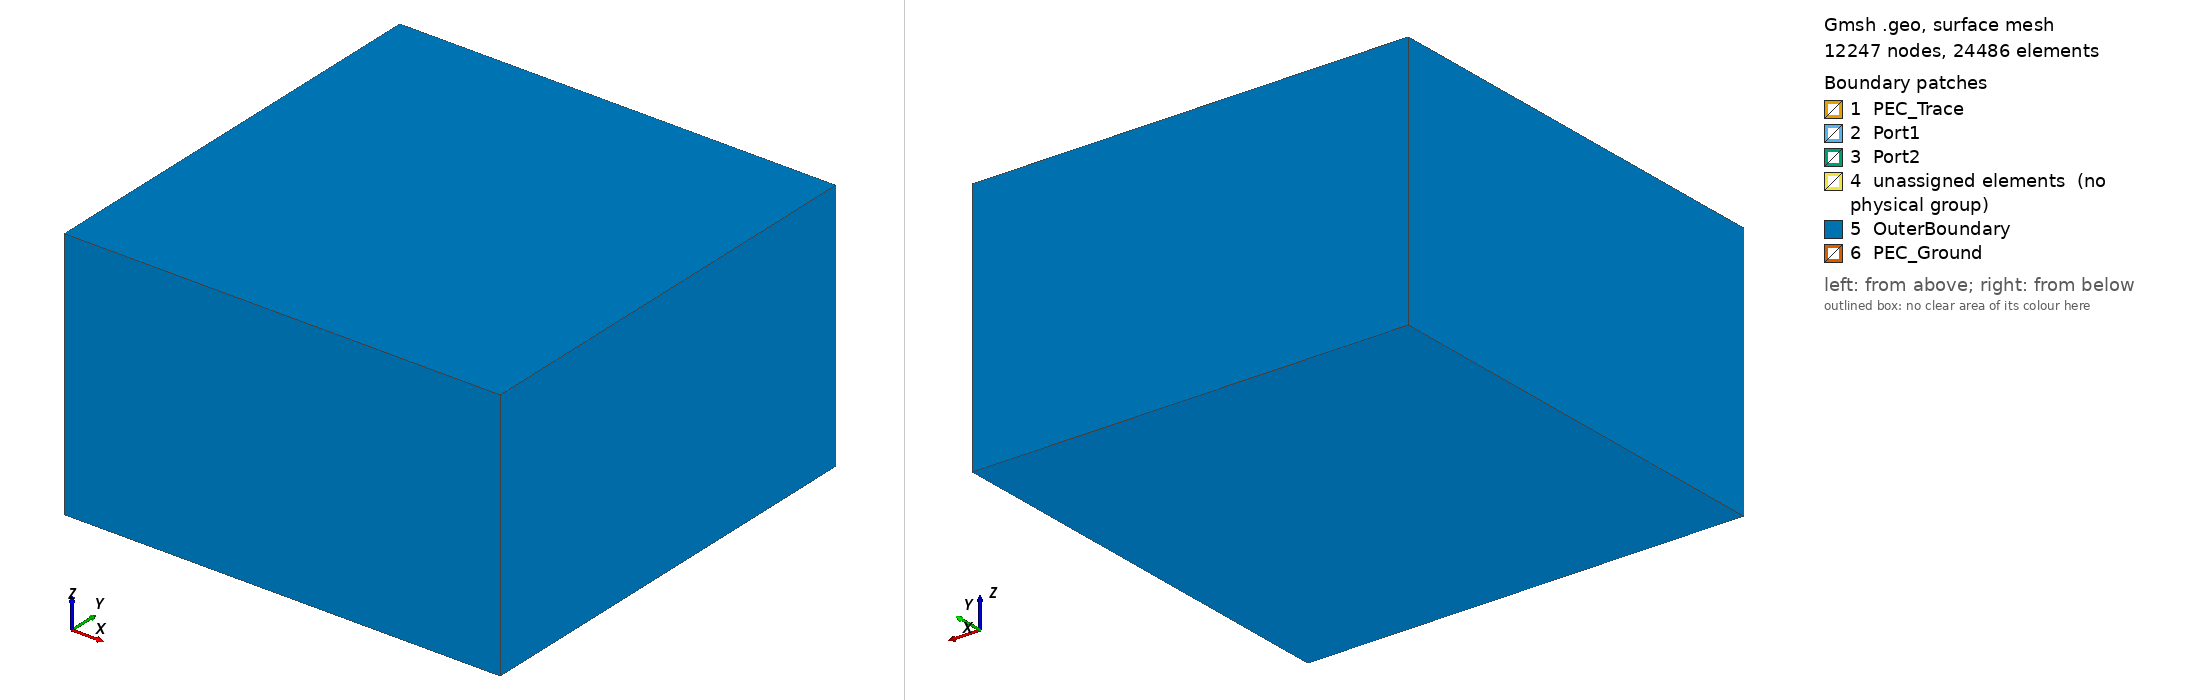

Gmsh geometry script, surface-meshed: 12247 nodes, 24486 surface elements. Boundary patches (legend numbers): 1 PEC_Trace, 2 Port1, 3 Port2, 4 unassigned elements (no physical group), 5 OuterBoundary, 6 PEC_Ground. Left view from above one corner, right view from below the opposite corner. Legend entries are the model's physical surfaces; 'unassigned elements' are surfaces in no physical group. The drawing asked Gmsh for element sizes between 1% and 20% of the model's largest extent; the script's own settings can give other sizes.

=== p06_slot.geo (drawn) ===
// P06: microstrip over a slot in the reference plane (pcb_problem_benchmark_settings.md 5.10)
//
// Length unit: mm. Coordinates:
//   substrate  [-subW/2, subW/2] x [-L/2, L/2] x [0, h]   (FR-4, epsSub, tanDelta)
//   air        box around the substrate: lateral margin airSide, up to z = h + airH
//              above and down to z = -airBelow below (the slot radiates downwards)
//   ground     z = 0 under the substrate (PEC_Ground), an internal surface of the
//              mesh, without the slot aperture
//   slot       aperture |x| <= slotL/2, |y| <= slotW/2 in the ground, crossing under
//              the trace at the middle of the line (slotL = 0: no slot). The
//              aperture is an unnamed internal surface (no condition).
//   stitching  stitchD > 0: two PEC bridges of width stitchW across the slot at
//              x = -stitchD and x = +stitchD (ideal stitching). They are part of
//              PEC_Ground: the aperture is cut into three pieces.
//   trace      zero-thickness PEC sheet at z = h, |x| <= w/2, |y| <= L/2 (PEC_Trace)
//   ports      |x| <= w/2, 0 <= z <= h at y = -L/2 (Port1) and y = +L/2 (Port2),
//              internal surfaces (substrate end face / lateral air)
//   outer faces of the air box: OuterBoundary (ABC, Silver-Mueller)
// Propagation along y, slot along x.
//
// Mesh (settings 5.10, rules of P01): element size <= lambda0/(Nlambda*sqrt(eps))
// in each material at the mesh frequency, capped at lcCap; lcFine = min(w/nW, h/nH)
// within a distance h of the trace and the ports, lcSlot = min(slotW/nSlot, lcFine)
// within a distance h of the slot aperture, graded outwards with ratio growth.
// meshFreqGHz > 0 sets the frequency of the size rule (the series is solved at
// several frequencies on the mesh of the highest one); 0: freqGHz.
//
// Physical tags (settings 6.1):
//   volumes : Air = 1, Substrate = 2
//   surfaces: PEC_Ground = 11, PEC_Trace = 12, OuterBoundary = 13,
//             Port1 = 21, Port2 = 22
//
// Parameters below are overwritten per parameter set from
// freefem/pcb/pcb_case_parameters.json (one "name = value;" per line).

SetFactory("OpenCASCADE");

freqGHz = 3.0;      // solve frequency [GHz] (mesh-size rule if meshFreqGHz = 0)
meshFreqGHz = 10.0; // frequency of the mesh-size rule [GHz] (0: freqGHz)
epsSub = 4.4;       // substrate relative permittivity (real part)
h = 0.8;            // substrate thickness
w = 1.54;           // trace width
subW = 60.0;        // substrate width (x)
L = 60.0;           // substrate length = trace length (y)
airH = 20.0;        // air height above the substrate
airBelow = 20.0;    // air depth below the ground plane
airSide = 5.0;      // lateral air margin around the substrate
slotL = 30.0;       // slot length (x), symmetric about the trace (0: no slot)
slotW = 1.0;        // slot width (y)
stitchD = 0.0;      // stitching bridges at x = -stitchD, +stitchD (0: none)
stitchW = 1.0;      // width (x) of a stitching bridge
Nlambda = 10;       // elements per wavelength
nW = 4;             // elements across the trace width
nH = 3;             // elements through the substrate thickness under the trace
nSlot = 4;          // elements across the slot width
lcCap = 4.0;        // upper bound of the element size
growth = 1.3;       // size growth rate away from the trace and the slot

c0 = 299.792458;    // speed of light [mm GHz]
fMesh = (meshFreqGHz > 0) ? meshFreqGHz : freqGHz;
lambda0 = c0 / fMesh;
lcAir = Min(lambda0 / Nlambda, lcCap);
lcSub = Min(lambda0 / (Nlambda * Sqrt(epsSub)), lcCap);
lcFine = Min(Min(w / nW, h / nH), lcSub);
lcSlot = Min(slotW / nSlot, lcFine);

// ---------------------------------------------------------------------------
// Geometry
// ---------------------------------------------------------------------------
Box(1) = {-subW/2, -L/2, 0, subW, L, h};
Box(2) = {-subW/2 - airSide, -L/2 - airSide, -airBelow, subW + 2*airSide, L + 2*airSide, airBelow + h + airH};
Rectangle(101) = {-w/2, -L/2, h, w, L};
// Port rectangles: drawn in the xy plane, rotated into the xz plane.
Rectangle(102) = {-w/2, 0, 0, w, h};
Rotate {{1, 0, 0}, {0, 0, 0}, Pi/2} { Surface{102}; }
Translate {0, -L/2, 0} { Surface{102}; }
Rectangle(103) = {-w/2, 0, 0, w, h};
Rotate {{1, 0, 0}, {0, 0, 0}, Pi/2} { Surface{103}; }
Translate {0, L/2, 0} { Surface{103}; }

// Slot aperture pieces at z = 0 (between the stitching bridges, if any).
sCut() = {101, 102, 103};
If (slotL > 0)
  If (stitchD > 0)
    Rectangle(111) = {-slotL/2, -slotW/2, 0, slotL/2 - stitchD - stitchW/2, slotW};
    Rectangle(112) = {-stitchD + stitchW/2, -slotW/2, 0, 2*stitchD - stitchW, slotW};
    Rectangle(113) = {stitchD + stitchW/2, -slotW/2, 0, slotL/2 - stitchD - stitchW/2, slotW};
    sCut() += {111, 112, 113};
  Else
    Rectangle(111) = {-slotL/2, -slotW/2, 0, slotL, slotW};
    sCut() += {111};
  EndIf
EndIf

BooleanFragments{ Volume{2}; Delete; }{ Volume{1}; Surface{sCut()}; Delete; }

// ---------------------------------------------------------------------------
// Physical groups (identified by bounding boxes)
// ---------------------------------------------------------------------------
eps = 1e-4 * h;
vAll() = Volume{:};
vSub() = Volume In BoundingBox{-subW/2 - eps, -L/2 - eps, -eps, subW/2 + eps, L/2 + eps, h + eps};
vAir() = vAll();
vAir() -= vSub();

sTrace() = Surface In BoundingBox{-w/2 - eps, -L/2 - eps, h - eps, w/2 + eps, L/2 + eps, h + eps};
sPort1() = Surface In BoundingBox{-w/2 - eps, -L/2 - eps, -eps, w/2 + eps, -L/2 + eps, h + eps};
sPort2() = Surface In BoundingBox{-w/2 - eps, L/2 - eps, -eps, w/2 + eps, L/2 + eps, h + eps};
sGnd() = Surface In BoundingBox{-subW/2 - eps, -L/2 - eps, -eps, subW/2 + eps, L/2 + eps, eps};
sSlot() = {};
If (slotL > 0)
  sSlot() = Surface In BoundingBox{-slotL/2 - eps, -slotW/2 - eps, -eps, slotL/2 + eps, slotW/2 + eps, eps};
  sGnd() -= sSlot();
EndIf
sOuter() = CombinedBoundary{ Volume{vAll()}; };

Physical Volume("Air", 1) = {vAir()};
Physical Volume("Substrate", 2) = {vSub()};
Physical Surface("PEC_Ground", 11) = {sGnd()};
Physical Surface("PEC_Trace", 12) = {sTrace()};
Physical Surface("OuterBoundary", 13) = {sOuter()};
Physical Surface("Port1", 21) = {sPort1()};
Physical Surface("Port2", 22) = {sPort2()};

// ---------------------------------------------------------------------------
// Mesh size
// ---------------------------------------------------------------------------
Mesh.MeshSizeExtendFromBoundary = 0;
Mesh.MeshSizeFromPoints = 0;
Mesh.MeshSizeFromCurvature = 0;
Mesh.MeshSizeMin = lcSlot;
Mesh.MeshSizeMax = lcAir;

// Refinement around the trace and the ports: lcFine up to a distance h, then
// linear growth (slope growth - 1) up to lcAir.
Field[1] = Distance;
Field[1].SurfacesList = {sTrace(), sPort1(), sPort2()};
Field[1].Sampling = Ceil(2 * Max(L, subW) / lcFine);
Field[2] = Threshold;
Field[2].InField = 1;
Field[2].SizeMin = lcFine;
Field[2].SizeMax = lcAir;
Field[2].DistMin = h;
Field[2].DistMax = h + (lcAir - lcFine) / (growth - 1);
// Wavelength rule in the substrate, graded (not a jump) into the air.
Field[3] = Box;
Field[3].VIn = lcSub;
Field[3].VOut = lcAir;
Field[3].XMin = -subW/2;
Field[3].XMax = subW/2;
Field[3].YMin = -L/2;
Field[3].YMax = L/2;
Field[3].ZMin = 0;
Field[3].ZMax = h;
Field[3].Thickness = (lcAir - lcSub) / (growth - 1);
fields() = {2, 3};
// Refinement around the slot aperture (both sides of the ground plane).
If (slotL > 0)
  Field[4] = Distance;
  Field[4].SurfacesList = {sSlot()};
  Field[4].Sampling = Ceil(2 * slotL / lcSlot);
  Field[5] = Threshold;
  Field[5].InField = 4;
  Field[5].SizeMin = lcSlot;
  Field[5].SizeMax = lcAir;
  Field[5].DistMin = h;
  Field[5].DistMax = h + (lcAir - lcSlot) / (growth - 1);
  fields() += {5};
EndIf
Field[6] = Min;
Field[6].FieldsList = {fields()};
Background Field = 6;

Mesh.Algorithm3D = 1;   // Delaunay
Mesh.Optimize = 1;
Mesh.OptimizeNetgen = 1;
Mesh.MshFileVersion = 2.2;
